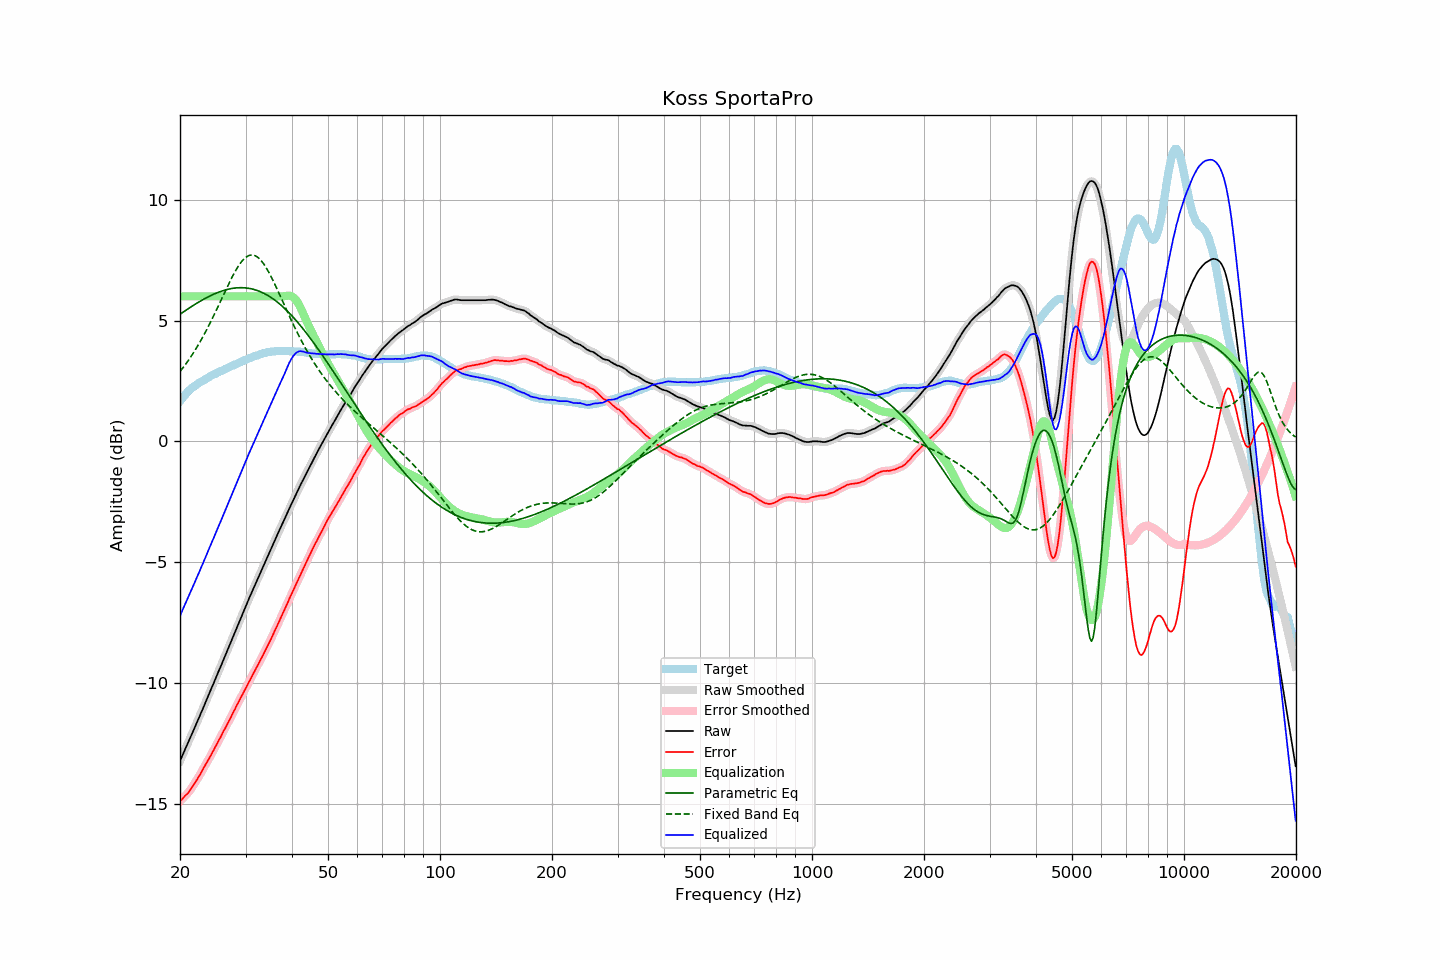

The data file committed next to this chart (first rows):
frequency, raw, error, smoothed, error_smoothed, equalization, parametric_eq, fixed_band_eq, equalized_raw, equalized_smoothed, target
20.00, -13.20, -14.86, -13.20, -14.87, 6.00, 5.26, 2.89, -7.20, -7.20, 1.66
20.20, -13.05, -14.80, -13.05, -14.80, 6.00, 5.30, 2.97, -7.05, -7.05, 1.75
20.40, -12.90, -14.73, -12.90, -14.73, 6.00, 5.35, 3.06, -6.90, -6.90, 1.83
20.61, -12.75, -14.66, -12.75, -14.67, 6.00, 5.39, 3.15, -6.75, -6.75, 1.90
20.81, -12.60, -14.59, -12.60, -14.60, 6.00, 5.44, 3.24, -6.60, -6.60, 1.99
21.02, -12.46, -14.53, -12.45, -14.52, 6.00, 5.48, 3.33, -6.46, -6.45, 2.07
21.23, -12.30, -14.43, -12.30, -14.44, 6.00, 5.53, 3.43, -6.30, -6.30, 2.13
21.44, -12.15, -14.34, -12.15, -14.34, 6.00, 5.57, 3.53, -6.15, -6.15, 2.19
21.66, -12.00, -14.24, -12.00, -14.24, 6.00, 5.61, 3.63, -6.00, -6.00, 2.24
21.87, -11.85, -14.14, -11.85, -14.14, 6.00, 5.66, 3.73, -5.85, -5.85, 2.29
22.09, -11.69, -14.03, -11.69, -14.04, 6.00, 5.70, 3.84, -5.69, -5.69, 2.34
22.31, -11.54, -13.93, -11.54, -13.93, 6.00, 5.74, 3.95, -5.54, -5.54, 2.39
22.54, -11.39, -13.82, -11.39, -13.82, 6.00, 5.78, 4.06, -5.39, -5.39, 2.43
22.76, -11.23, -13.70, -11.24, -13.70, 6.00, 5.82, 4.18, -5.23, -5.24, 2.47
22.99, -11.08, -13.58, -11.08, -13.58, 6.00, 5.85, 4.30, -5.08, -5.08, 2.50
23.22, -10.92, -13.46, -10.92, -13.46, 6.00, 5.89, 4.42, -4.92, -4.92, 2.54
23.45, -10.76, -13.34, -10.77, -13.34, 6.00, 5.93, 4.55, -4.76, -4.77, 2.58
23.69, -10.61, -13.23, -10.61, -13.23, 6.00, 5.96, 4.67, -4.61, -4.61, 2.62
23.92, -10.45, -13.11, -10.45, -13.11, 6.00, 5.99, 4.80, -4.45, -4.45, 2.66
24.16, -10.29, -13.00, -10.29, -12.99, 6.00, 6.03, 4.93, -4.29, -4.29, 2.71
24.40, -10.13, -12.87, -10.13, -12.87, 6.00, 6.06, 5.07, -4.13, -4.13, 2.74
24.65, -9.98, -12.75, -9.98, -12.75, 6.00, 6.09, 5.21, -3.98, -3.98, 2.77
24.89, -9.82, -12.62, -9.82, -12.62, 6.00, 6.12, 5.34, -3.82, -3.82, 2.80
25.14, -9.66, -12.50, -9.66, -12.50, 6.00, 6.14, 5.48, -3.66, -3.66, 2.84
25.39, -9.50, -12.37, -9.50, -12.37, 6.00, 6.17, 5.63, -3.50, -3.50, 2.87
25.65, -9.35, -12.26, -9.35, -12.25, 6.00, 6.20, 5.77, -3.35, -3.35, 2.90
25.91, -9.19, -12.12, -9.19, -12.12, 6.00, 6.22, 5.91, -3.19, -3.19, 2.92
26.16, -9.03, -11.98, -9.03, -11.99, 6.00, 6.24, 6.05, -3.03, -3.03, 2.95
26.43, -8.87, -11.87, -8.87, -11.86, 6.00, 6.26, 6.20, -2.87, -2.87, 2.99
26.69, -8.71, -11.73, -8.71, -11.73, 6.00, 6.28, 6.34, -2.71, -2.71, 3.02
26.96, -8.55, -11.60, -8.55, -11.61, 6.00, 6.29, 6.47, -2.55, -2.55, 3.05
27.23, -8.39, -11.48, -8.39, -11.48, 6.00, 6.31, 6.61, -2.39, -2.39, 3.09
27.50, -8.23, -11.35, -8.23, -11.35, 6.00, 6.32, 6.74, -2.23, -2.23, 3.12
27.77, -8.07, -11.21, -8.07, -11.22, 6.00, 6.33, 6.87, -2.07, -2.07, 3.14
28.05, -7.91, -11.09, -7.91, -11.08, 6.00, 6.34, 6.99, -1.91, -1.91, 3.18
28.33, -7.75, -10.95, -7.75, -10.95, 6.00, 6.35, 7.11, -1.75, -1.75, 3.20
28.62, -7.59, -10.82, -7.59, -10.82, 6.00, 6.35, 7.22, -1.59, -1.59, 3.23
28.90, -7.43, -10.70, -7.43, -10.69, 6.00, 6.36, 7.32, -1.43, -1.43, 3.27
29.19, -7.27, -10.56, -7.27, -10.57, 6.00, 6.36, 7.41, -1.27, -1.27, 3.29
29.48, -7.11, -10.45, -7.11, -10.44, 6.00, 6.36, 7.49, -1.11, -1.11, 3.33
29.78, -6.95, -10.31, -6.95, -10.31, 6.00, 6.35, 7.56, -0.95, -0.95, 3.35
30.08, -6.79, -10.18, -6.80, -10.18, 6.00, 6.35, 7.61, -0.79, -0.80, 3.38
30.38, -6.64, -10.05, -6.64, -10.05, 6.00, 6.34, 7.66, -0.64, -0.64, 3.41
30.68, -6.48, -9.92, -6.49, -9.92, 6.00, 6.33, 7.69, -0.48, -0.49, 3.44
30.99, -6.33, -9.79, -6.33, -9.80, 6.00, 6.32, 7.71, -0.33, -0.33, 3.46
31.30, -6.18, -9.67, -6.18, -9.67, 6.00, 6.30, 7.71, -0.18, -0.18, 3.49
31.61, -6.03, -9.55, -6.03, -9.54, 6.00, 6.28, 7.70, -0.03, -0.03, 3.52
31.93, -5.88, -9.42, -5.88, -9.42, 6.00, 6.26, 7.67, 0.12, 0.12, 3.54
32.24, -5.73, -9.28, -5.73, -9.29, 6.00, 6.24, 7.63, 0.27, 0.27, 3.55
32.57, -5.58, -9.17, -5.58, -9.16, 6.00, 6.22, 7.58, 0.42, 0.42, 3.58
32.89, -5.43, -9.04, -5.43, -9.04, 6.00, 6.19, 7.51, 0.57, 0.57, 3.61
33.22, -5.28, -8.91, -5.28, -8.91, 6.00, 6.16, 7.43, 0.72, 0.72, 3.63
33.55, -5.13, -8.78, -5.13, -8.78, 6.00, 6.13, 7.35, 0.87, 0.87, 3.65
33.89, -4.98, -8.64, -4.98, -8.64, 6.00, 6.10, 7.25, 1.02, 1.02, 3.66
34.23, -4.83, -8.52, -4.83, -8.51, 6.00, 6.06, 7.14, 1.17, 1.17, 3.68
34.57, -4.68, -8.37, -4.69, -8.38, 6.00, 6.02, 7.02, 1.32, 1.31, 3.69
34.92, -4.54, -8.24, -4.54, -8.25, 6.00, 5.98, 6.90, 1.46, 1.46, 3.70
35.27, -4.39, -8.11, -4.39, -8.10, 6.00, 5.94, 6.77, 1.61, 1.61, 3.72
35.62, -4.24, -7.96, -4.24, -7.96, 6.00, 5.89, 6.64, 1.76, 1.76, 3.72
35.97, -4.09, -7.82, -4.09, -7.82, 6.00, 5.84, 6.50, 1.91, 1.91, 3.73
... 635 more rows
